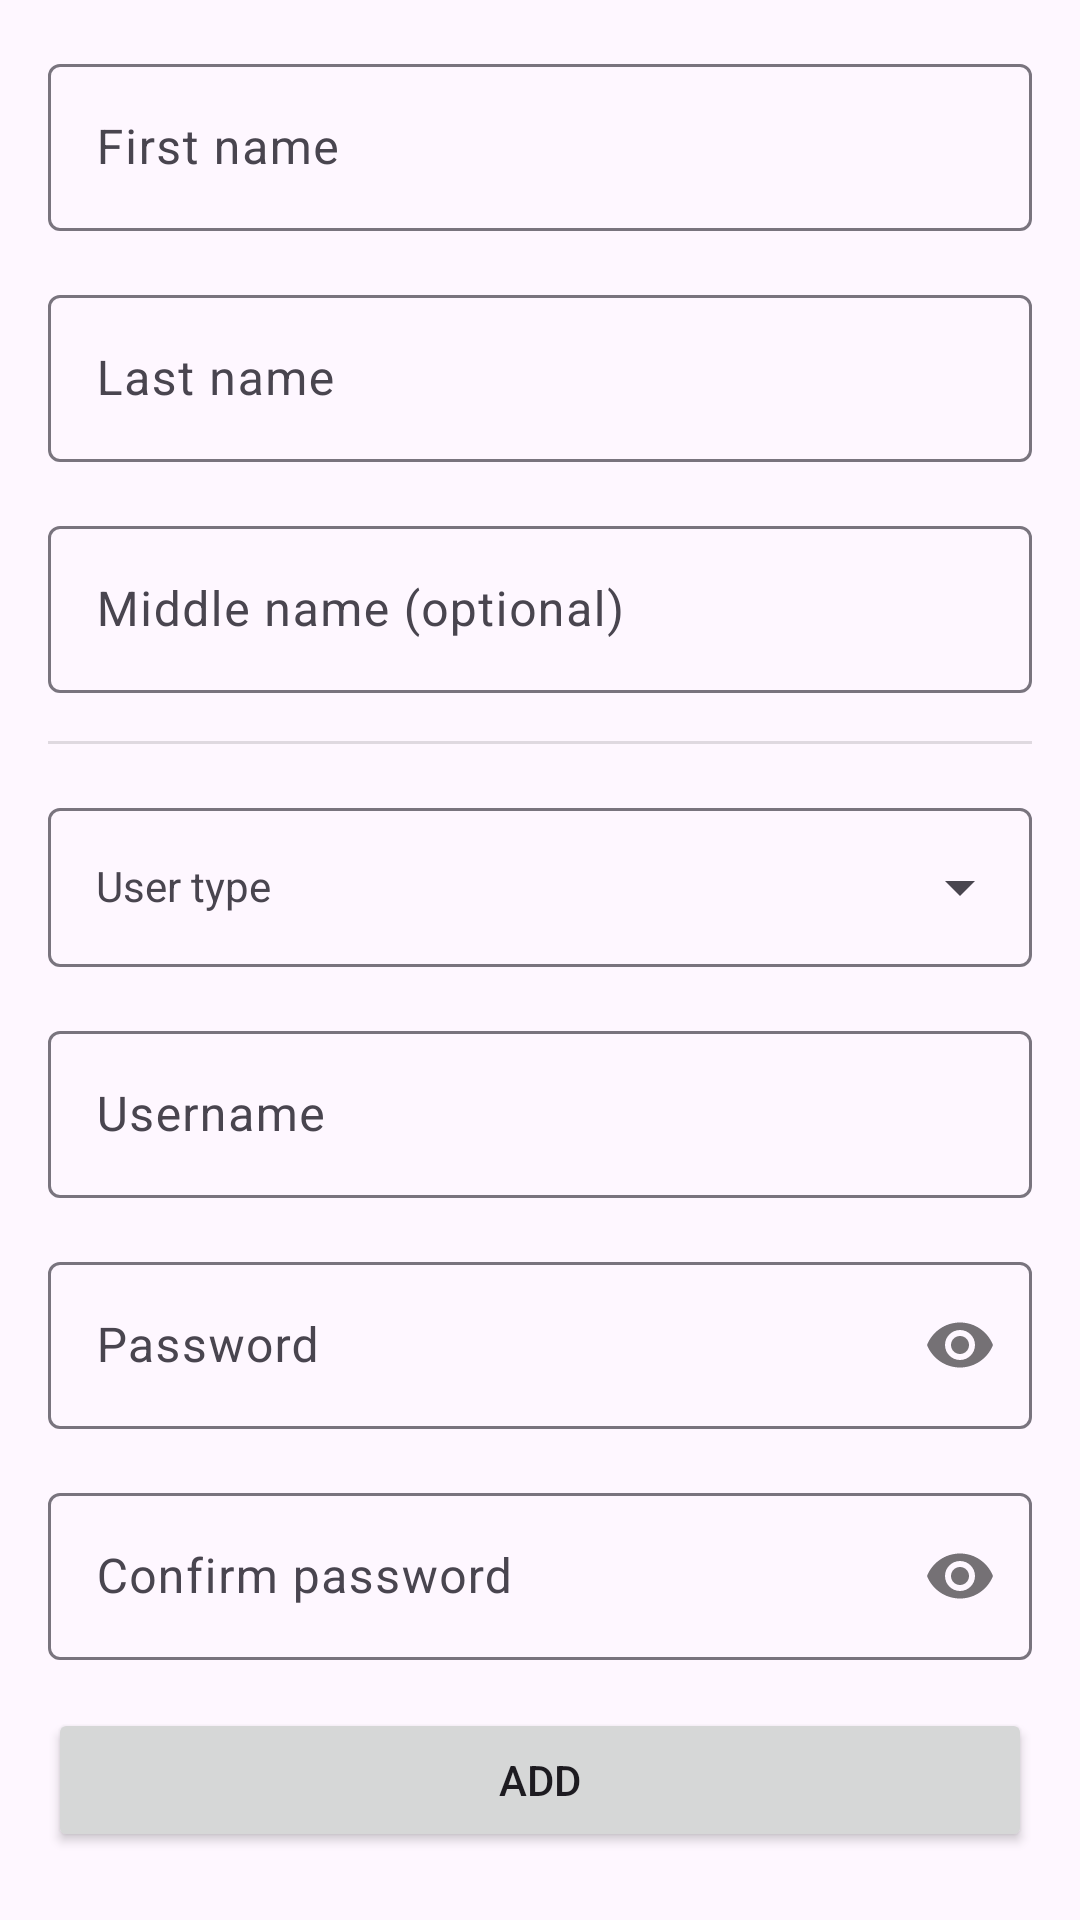

This screen was rendered from an Android layout file. Write that file and the resources it references.
<!-- AndroidManifest.xml: application theme Theme.RmmcGabay -->
<!-- res/layout/activity_edit_users.xml -->
<?xml version="1.0" encoding="utf-8"?>
<androidx.constraintlayout.widget.ConstraintLayout xmlns:android="http://schemas.android.com/apk/res/android"
    xmlns:app="http://schemas.android.com/apk/res-auto"
    xmlns:tools="http://schemas.android.com/tools"
    android:layout_width="match_parent"
    android:layout_height="match_parent"
    tools:context=".views.edit.EditUser">

    <com.google.android.material.textfield.TextInputLayout
        android:id="@+id/til_user_fname"
        android:layout_width="0dp"
        android:layout_height="wrap_content"
        android:layout_marginStart="16dp"
        android:layout_marginTop="16dp"
        android:layout_marginEnd="16dp"
        app:layout_constraintEnd_toEndOf="parent"
        app:layout_constraintStart_toStartOf="parent"
        app:layout_constraintTop_toTopOf="parent">

        <com.google.android.material.textfield.TextInputEditText
            android:layout_width="match_parent"
            android:layout_height="wrap_content"
            android:hint="First name" />
    </com.google.android.material.textfield.TextInputLayout>

    <com.google.android.material.textfield.TextInputLayout
        android:id="@+id/til_user_lname"
        android:layout_width="0dp"
        android:layout_height="wrap_content"
        android:layout_marginStart="16dp"
        android:layout_marginTop="16dp"
        android:layout_marginEnd="16dp"
        app:layout_constraintEnd_toEndOf="parent"
        app:layout_constraintStart_toStartOf="parent"
        app:layout_constraintTop_toBottomOf="@+id/til_user_fname">

        <com.google.android.material.textfield.TextInputEditText
            android:layout_width="match_parent"
            android:layout_height="wrap_content"
            android:hint="Last name" />
    </com.google.android.material.textfield.TextInputLayout>

    <com.google.android.material.textfield.TextInputLayout
        android:id="@+id/til_user_mname"
        android:layout_width="0dp"
        android:layout_height="wrap_content"
        android:layout_marginStart="16dp"
        android:layout_marginTop="16dp"
        android:layout_marginEnd="16dp"
        app:layout_constraintEnd_toEndOf="parent"
        app:layout_constraintStart_toStartOf="parent"
        app:layout_constraintTop_toBottomOf="@+id/til_user_lname">

        <com.google.android.material.textfield.TextInputEditText
            android:layout_width="match_parent"
            android:layout_height="wrap_content"
            android:hint="Middle name (optional)" />
    </com.google.android.material.textfield.TextInputLayout>

    <View
        android:id="@+id/divider6"
        android:layout_width="0dp"
        android:layout_height="1dp"
        android:layout_marginStart="16dp"
        android:layout_marginTop="16dp"
        android:layout_marginEnd="16dp"
        android:background="?android:attr/listDivider"
        app:layout_constraintEnd_toEndOf="parent"
        app:layout_constraintStart_toStartOf="parent"
        app:layout_constraintTop_toBottomOf="@+id/til_user_mname" />

    <com.google.android.material.textfield.TextInputLayout
        android:id="@+id/til_user_usertype"
        style="@style/Widget.Material3.TextInputLayout.OutlinedBox.ExposedDropdownMenu"
        android:layout_width="0dp"
        android:layout_height="wrap_content"
        android:layout_marginStart="16dp"
        android:layout_marginTop="16dp"
        android:layout_marginEnd="16dp"
        app:layout_constraintEnd_toEndOf="parent"
        app:layout_constraintStart_toStartOf="parent"
        app:layout_constraintTop_toBottomOf="@+id/divider6">

        <AutoCompleteTextView
            android:id="@+id/act_user_type"
            style="@style/Widget.MaterialComponents.TextInputLayout.OutlinedBox.ExposedDropdownMenu"
            android:layout_width="match_parent"
            android:layout_height="wrap_content"
            android:enabled="false"
            android:contentDescription="User type"
            android:hint="User type" />
    </com.google.android.material.textfield.TextInputLayout>

    <com.google.android.material.textfield.TextInputLayout
        android:id="@+id/til_user_username"
        android:layout_width="0dp"
        android:layout_height="wrap_content"
        android:layout_marginStart="16dp"
        android:layout_marginTop="16dp"
        android:layout_marginEnd="16dp"
        app:layout_constraintEnd_toEndOf="parent"
        app:layout_constraintStart_toStartOf="parent"
        app:layout_constraintTop_toBottomOf="@+id/til_user_usertype">

        <com.google.android.material.textfield.TextInputEditText
            android:layout_width="match_parent"
            android:layout_height="wrap_content"
            android:hint="Username" />
    </com.google.android.material.textfield.TextInputLayout>

    <com.google.android.material.textfield.TextInputLayout
        android:id="@+id/til_user_password"
        android:layout_width="0dp"
        android:layout_height="wrap_content"
        android:layout_marginStart="16dp"
        android:layout_marginTop="16dp"
        android:layout_marginEnd="16dp"
        app:layout_constraintEnd_toEndOf="parent"
        app:layout_constraintStart_toStartOf="parent"
        app:layout_constraintTop_toBottomOf="@+id/til_user_username"
        app:passwordToggleEnabled="true">

        <com.google.android.material.textfield.TextInputEditText
            android:layout_width="match_parent"
            android:layout_height="wrap_content"
            android:hint="Password"
            android:password="true" />
    </com.google.android.material.textfield.TextInputLayout>

    <com.google.android.material.textfield.TextInputLayout
        android:id="@+id/til_user_password_confirm"
        android:layout_width="0dp"
        android:layout_height="wrap_content"
        android:layout_marginStart="16dp"
        android:layout_marginTop="16dp"
        android:layout_marginEnd="16dp"
        app:layout_constraintEnd_toEndOf="parent"
        app:layout_constraintStart_toStartOf="parent"
        app:layout_constraintTop_toBottomOf="@+id/til_user_password"
        app:passwordToggleEnabled="true">

        <com.google.android.material.textfield.TextInputEditText
            android:layout_width="match_parent"
            android:layout_height="wrap_content"
            android:hint="Confirm password"
            android:password="true" />
    </com.google.android.material.textfield.TextInputLayout>

    <Button
        android:id="@+id/btn_user_add"
        android:layout_width="0dp"
        android:layout_height="wrap_content"
        android:layout_marginStart="16dp"
        android:layout_marginTop="16dp"
        android:layout_marginEnd="16dp"
        android:text="Add"
        app:layout_constraintEnd_toEndOf="parent"
        app:layout_constraintStart_toStartOf="parent"
        app:layout_constraintTop_toBottomOf="@+id/til_user_password_confirm" />
</androidx.constraintlayout.widget.ConstraintLayout>
<!-- resources referenced by this layout -->
<resources>
  <style name="Theme.RmmcGabay" parent="Base.Theme.RmmcGabay" />
  <style name="Base.Theme.RmmcGabay" parent="Theme.Material3.DayNight">
          
          
      </style>
</resources>
